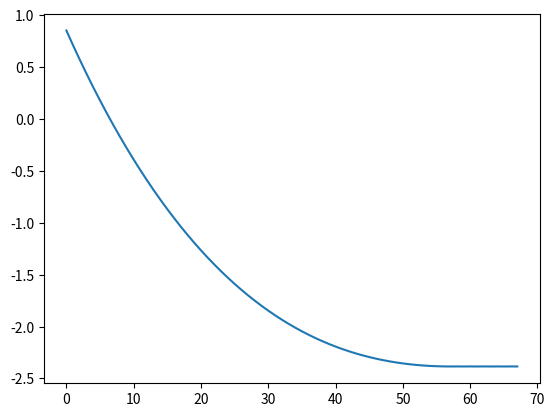

Generate this figure with matplotlib:
import numpy as np
from matplotlib import pyplot as plt

# Задаем исходную функцию
f = lambda x, y: x+5*y+np.exp(x*x+y*y)
eps = 1e-3

# Считаем частные производные
dfx = lambda x, y: 2*x*np.exp(x*x+y*y)+1
dfy = lambda x, y: 2*y*np.exp(x*x+y*y)+5

# Итеративно сходимся с помощью градиентного спуска к оптимальной точке
point = np.array([0., 0.])
c = 3e-2
f_list = []
while True:
    c /= 1.022
    grad = np.array([dfx(*point), dfy(*point)])
    if np.linalg.norm(grad) < eps: 
        print('Stop')
        break
    grad /= np.linalg.norm(grad)
    point -= c*grad
    f_list.append(f(*point))

#аналитически: (-0.191911, -0.959555)

plt.plot(f_list), print(point)
